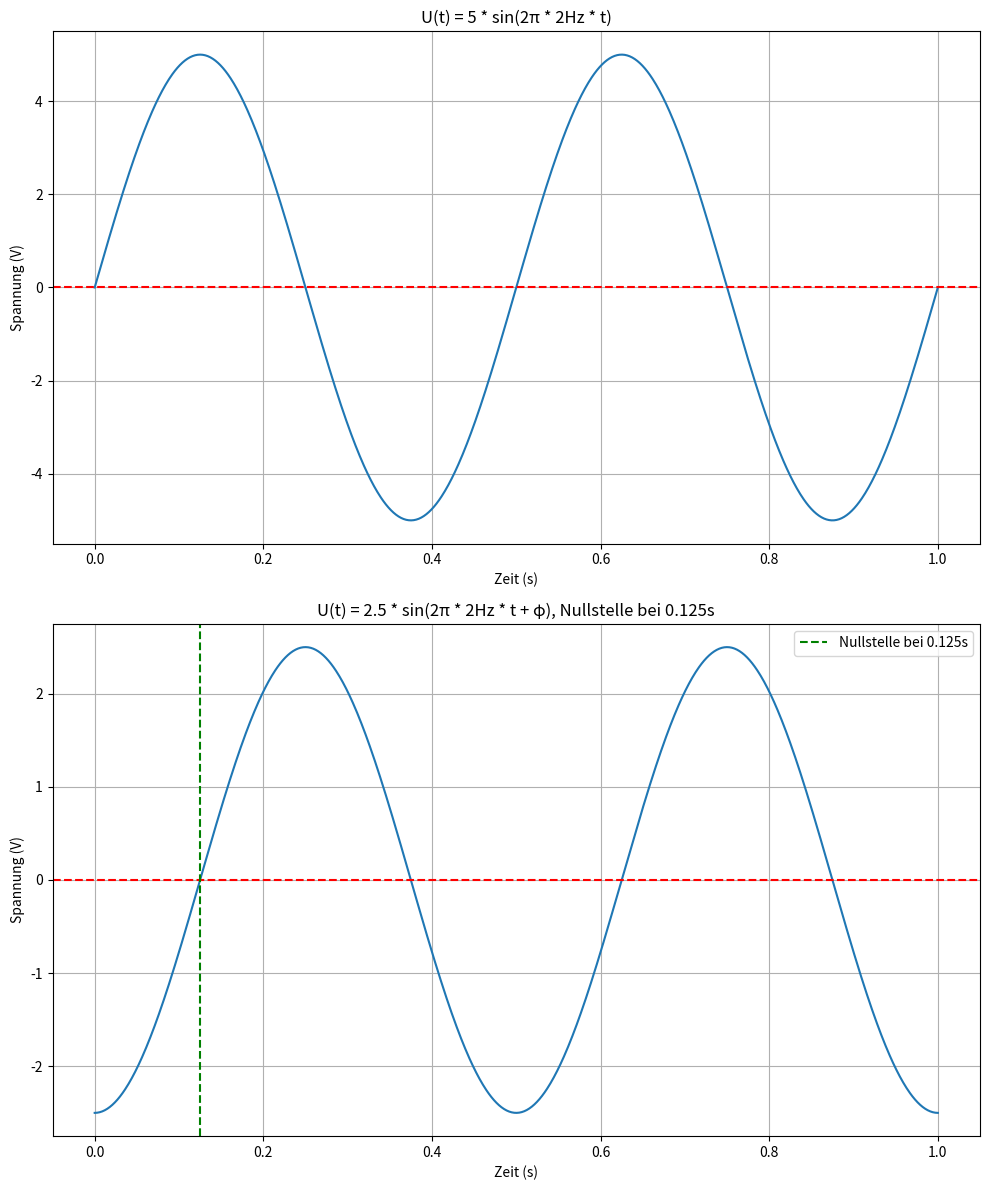

Recreate this plot in Python.
import numpy as np
import matplotlib.pyplot as plt

# Funktion zur Berechnung der Sinuswelle
def sine_wave(t, amplitude, frequency, phase_shift):
    omega = 2 * np.pi * frequency
    return amplitude * np.sin(omega * t + phase_shift)

# Erstelle einen Zeitvektor (0 bis 1 Sekunde mit 1000 Punkten)
t = np.linspace(0, 1, 1000)

# Parameter für die erste Welle
amplitude1 = 5
frequency1 = 2  # Hz

# Parameter für die zweite Welle
amplitude2 = 2.5
frequency2 = 2  # Hz
# Berechne die Phasenverschiebung für eine Nullstelle bei 0.125s
phase_shift2 = -2 * np.pi * frequency2 * 0.125
print(phase_shift2)

# Berechne die Wellenformen
U1 = sine_wave(t, amplitude1, frequency1, 0)
U2 = sine_wave(t, amplitude2, frequency2, phase_shift2)

# Erstelle die Plots
fig, (ax1, ax2) = plt.subplots(2, 1, figsize=(10, 12))

# Erste Welle
ax1.plot(t, U1)
ax1.set_title('U(t) = 5 * sin(2π * 2Hz * t)')
ax1.set_xlabel('Zeit (s)')
ax1.set_ylabel('Spannung (V)')
ax1.grid(True)
ax1.axhline(y=0, color='r', linestyle='--')

# Zweite Welle
ax2.plot(t, U2)
ax2.set_title('U(t) = 2.5 * sin(2π * 2Hz * t + φ), Nullstelle bei 0.125s')
ax2.set_xlabel('Zeit (s)')
ax2.set_ylabel('Spannung (V)')
ax2.grid(True)
ax2.axhline(y=0, color='r', linestyle='--')
ax2.axvline(x=0.125, color='g', linestyle='--', label='Nullstelle bei 0.125s')
ax2.legend()

plt.tight_layout()
plt.show()